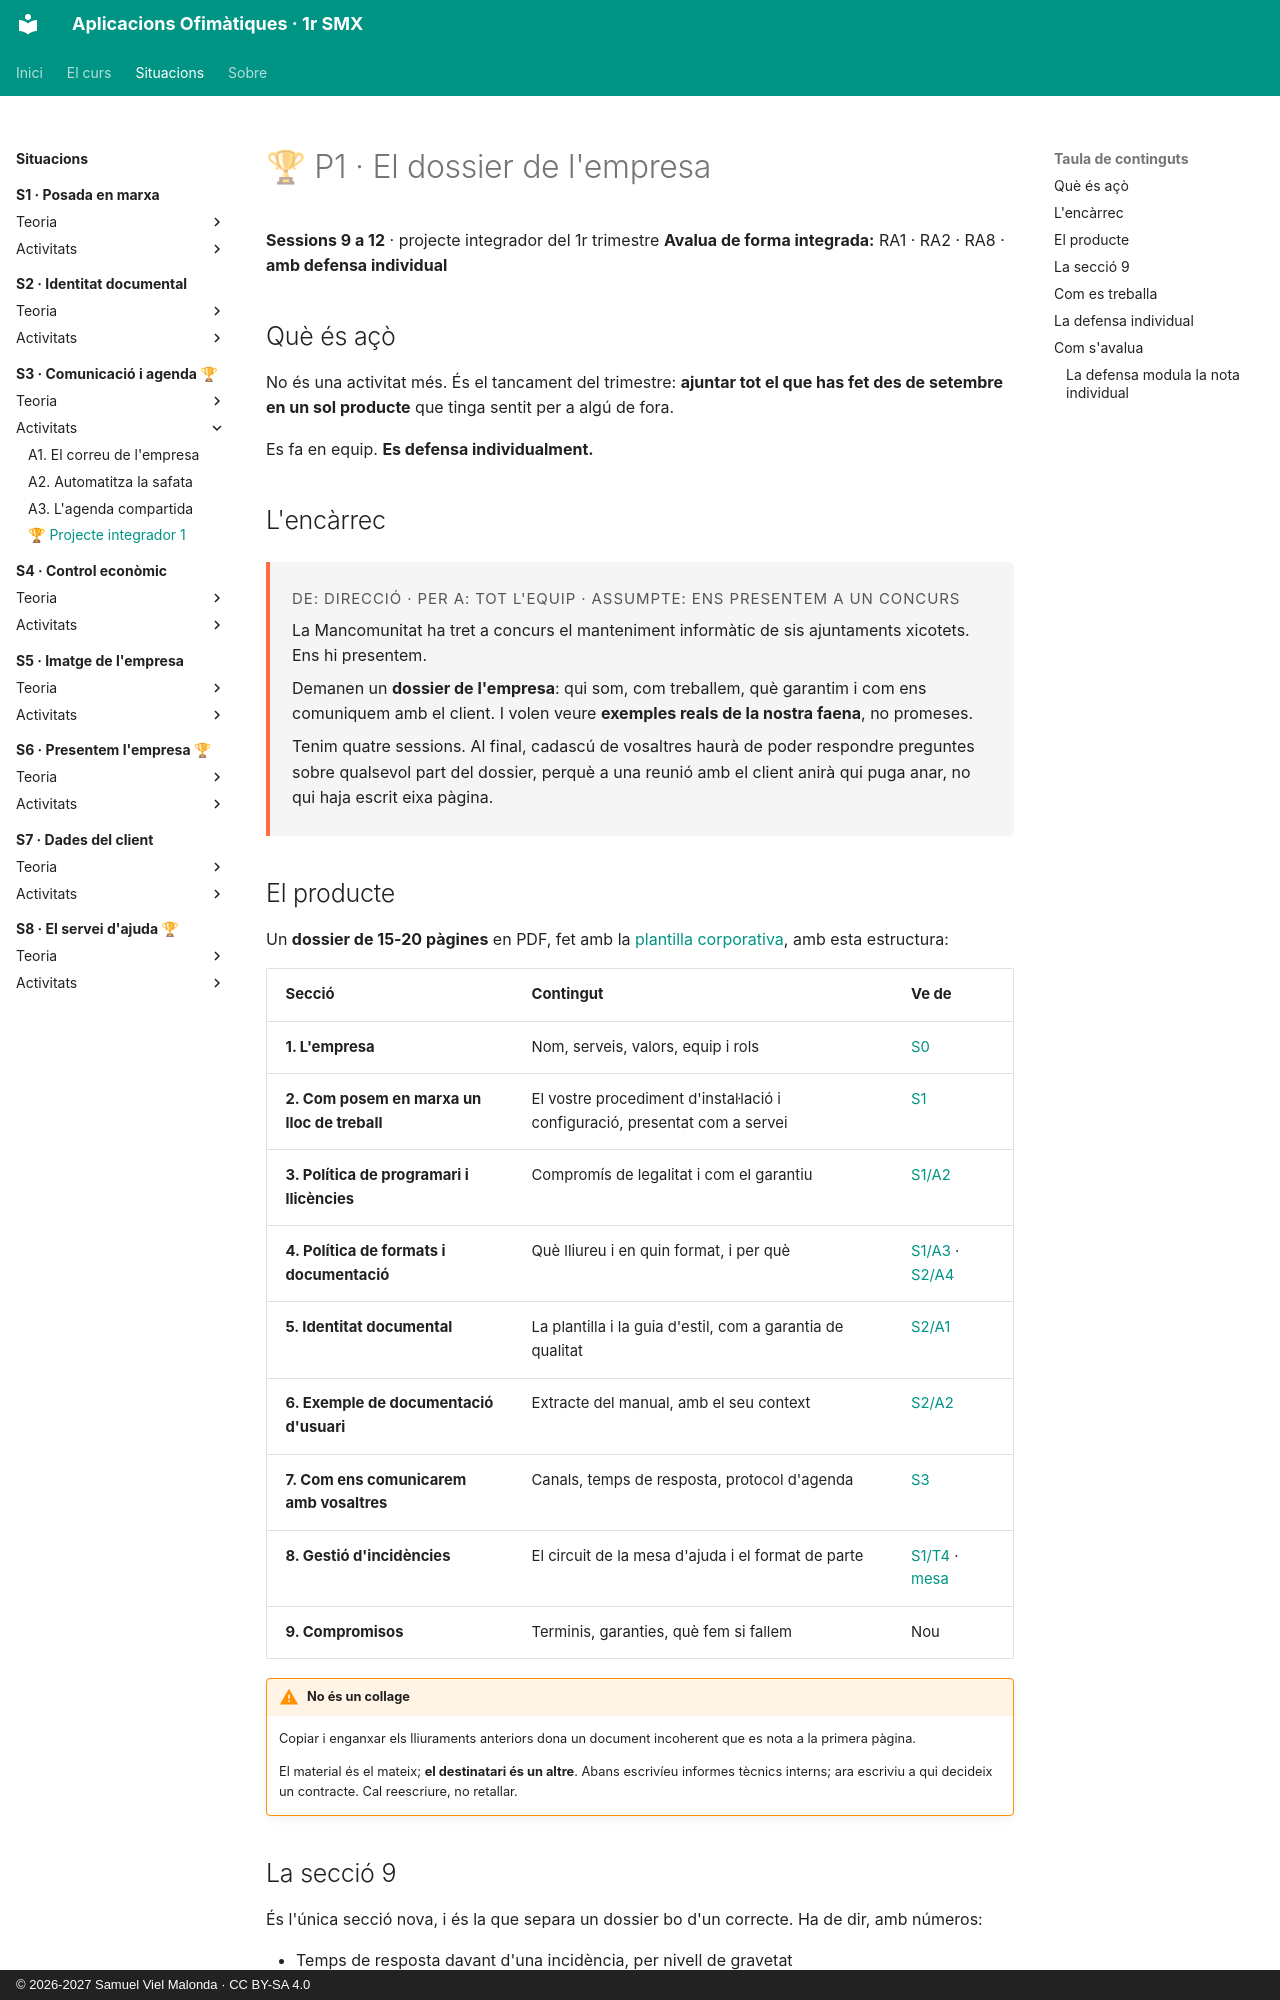

repository: samuelviel/AOF_SMX_2627 · page: S3_Comunicacio_agenda/activitats/P1_projecte/index.html · generator: mkdocs · copyright: © 2026-2027 Samuel Viel Malonda · CC BY-SA 4.0

# 🏆 P1 · El dossier de l'empresa

**Sessions 9 a 12** · projecte integrador del 1r trimestre
**Avalua de forma integrada:** RA1 · RA2 · RA8 · **amb defensa individual**

## Què és açò

No és una activitat més. És el tancament del trimestre: **ajuntar tot el que has fet des de setembre en un sol producte** que tinga sentit per a algú de fora.

Es fa en equip. **Es defensa individualment.**

## L'encàrrec

<div class="encarrec" markdown>
<p class="meta">De: Direcció · Per a: tot l'equip · Assumpte: ens presentem a un concurs

</p>

La Mancomunitat ha tret a concurs el manteniment informàtic de sis ajuntaments xicotets. Ens hi presentem.

Demanen un **dossier de l'empresa**: qui som, com treballem, què garantim i com ens comuniquem amb el client. I volen veure **exemples reals de la nostra faena**, no promeses.

Tenim quatre sessions. Al final, cadascú de vosaltres haurà de poder respondre preguntes sobre qualsevol part del dossier, perquè a una reunió amb el client anirà qui puga anar, no qui haja escrit eixa pàgina.
</div>

## El producte

Un **dossier de 15-20 pàgines** en PDF, fet amb la [plantilla corporativa](../../S2_Identitat_documental/activitats/A1_plantilla.md), amb esta estructura:

| Secció | Contingut | Ve de |
| --- | --- | --- |
| **1. L'empresa** | Nom, serveis, valors, equip i rols | [S0](../../S0_Fundacio/index.md) |
| **2. Com posem en marxa un lloc de treball** | El vostre procediment d'instal·lació i configuració, presentat com a servei | [S1](../../S1_Posada_marxa/index.md) |
| **3. Política de programari i llicències** | Compromís de legalitat i com el garantiu | [S1/A2](../../S1_Posada_marxa/activitats/A2_llicencies.md) |
| **4. Política de formats i documentació** | Què lliureu i en quin format, i per què | [S1/A3](../../S1_Posada_marxa/activitats/A3_compatibilitat.md) · [S2/A4](../../S2_Identitat_documental/activitats/A4_interoperabilitat.md) |
| **5. Identitat documental** | La plantilla i la guia d'estil, com a garantia de qualitat | [S2/A1](../../S2_Identitat_documental/activitats/A1_plantilla.md) |
| **6. Exemple de documentació d'usuari** | Extracte del manual, amb el seu context | [S2/A2](../../S2_Identitat_documental/activitats/A2_manual.md) |
| **7. Com ens comunicarem amb vosaltres** | Canals, temps de resposta, protocol d'agenda | [S3](../index.md) |
| **8. Gestió d'incidències** | El circuit de la mesa d'ajuda i el format de parte | [S1/T4](../../S1_Posada_marxa/teoria/4_documentar.md) · [mesa](../../recursos/mesa_ajuda.md) |
| **9. Compromisos** | Terminis, garanties, què fem si fallem | Nou |

!!! warning "No és un collage"
    Copiar i enganxar els lliuraments anteriors dona un document incoherent que es nota a la primera pàgina.

    El material és el mateix; **el destinatari és un altre**. Abans escrivíeu informes tècnics interns; ara escriviu a qui decideix un contracte. Cal reescriure, no retallar.
